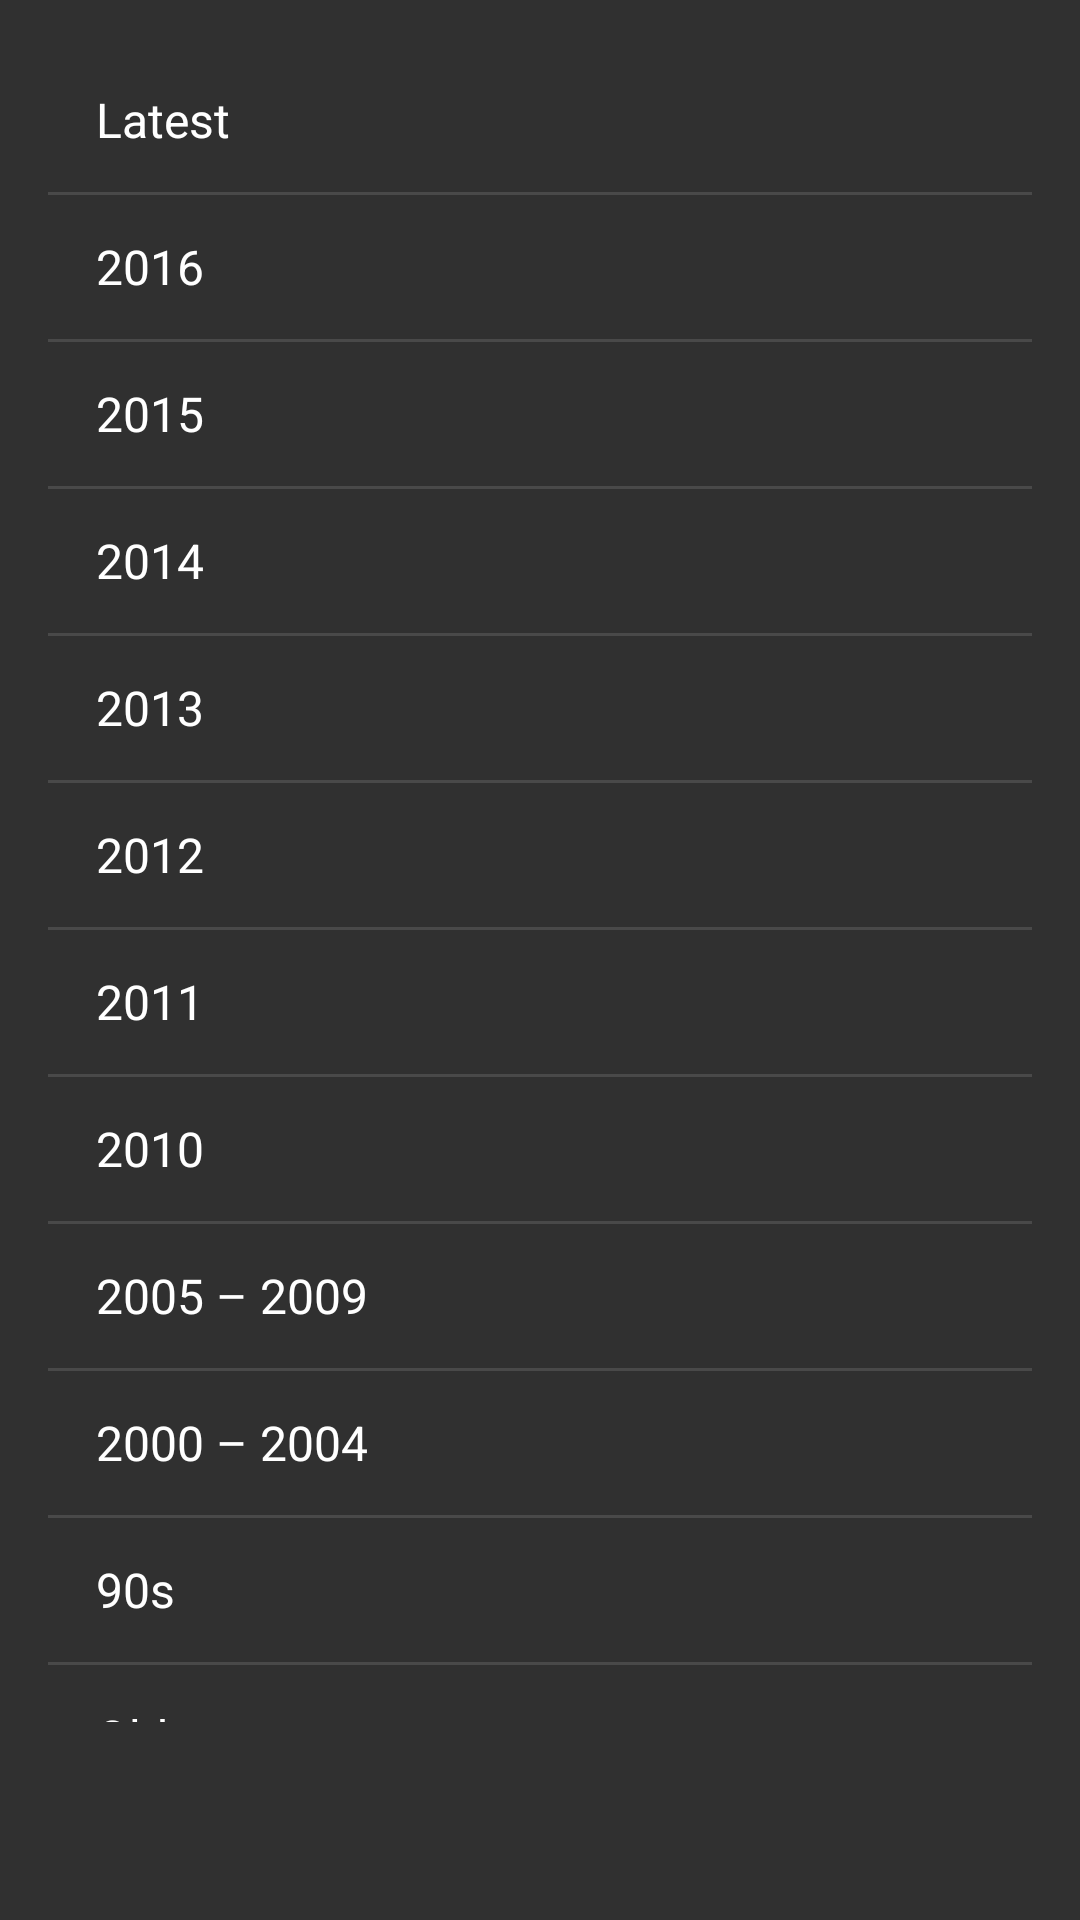

Produce the Android XML layout that renders to this screen, including the resource entries it uses.
<!-- AndroidManifest.xml: application theme AppTheme -->
<!-- res/layout/fragment_years.xml -->
<LinearLayout xmlns:android="http://schemas.android.com/apk/res/android"
    xmlns:tools="http://schemas.android.com/tools"
    android:layout_width="match_parent"
    android:layout_height="match_parent"
    android:orientation="vertical"
    android:paddingBottom="@dimen/activity_vertical_margin"
    android:paddingLeft="@dimen/activity_horizontal_margin"
    android:paddingRight="@dimen/activity_horizontal_margin"
    android:paddingTop="@dimen/activity_vertical_margin"
    tools:context="com.oneup.uplayer.activity.MainActivity$YearsFragment">

    <ListView
        android:id="@+id/lvYears"
        android:layout_width="match_parent"
        android:layout_height="wrap_content"
        android:entries="@array/years"
        android:paddingBottom="50dp" />

</LinearLayout>
<!-- resources referenced by this layout -->
<resources>
  <string-array name="years">
          <item>Latest</item>
          <item>2016</item>
          <item>2015</item>
          <item>2014</item>
          <item>2013</item>
          <item>2012</item>
          <item>2011</item>
          <item>2010</item>
          <item>2005 – 2009</item>
          <item>2000 – 2004</item>
          <item>90s</item>
          <item>Old</item>
      </string-array>
  <dimen name="activity_horizontal_margin">16dp</dimen>
  <dimen name="activity_vertical_margin">16dp</dimen>
  <style name="AppTheme" parent="Theme.AppCompat">
          
          
      </style>
</resources>
